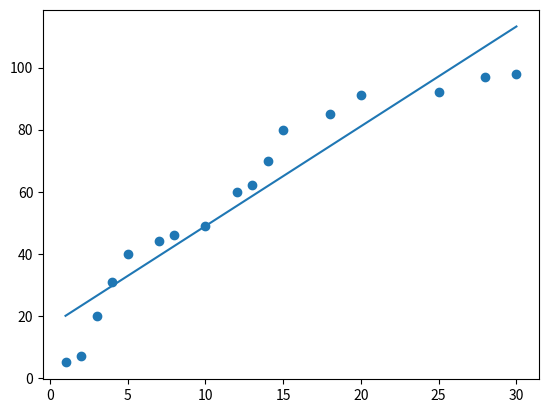

Here is the Python script that generated this plot:
import numpy as np
import matplotlib.pyplot as plt


class Solution(object):

    def __init__(self):
        # 1. Training Data Set
        # 공부시간에 따른 점수 데이터
        self.x_data = np.array([1, 2, 3, 4, 5, 7, 8, 10, 12, 13, 14, 15, 18, 20, 25, 28, 30]).reshape(-1, 1)
        self.t_data = np.array([5, 7, 20, 31, 40, 44, 46, 49, 60, 62, 70, 80, 85, 91, 92, 97, 98]).reshape(-1, 1)

        # 2. Linear Regression Model 정의
        self.W = np.random.rand(1, 1)  # matrix
        self.b = np.random.rand(1)  # scalar

        # 6. learning rate 정의 = 최초의 보폭
        self.learning_rate = 0.0001

        # 미분을 진행할 loss_func에 대한 lambda 함수를 정의
        self.f = lambda x: self.loss_func(self.x_data, self.t_data, self.W, self.b)

    @staticmethod
    def template():
        model = Solution()
        # 8. 학습종료 후 예측
        model.run()
        print(model.predict(19))  # [[77.86823633]]
        model.show_plt()

    # 3. Loss function
    @staticmethod
    def loss_func(x, t, W, b):
        y = np.dot(x, W) + b
        return np.mean(np.power((t - y), 2))  # 최소 제곱법

    # 4. 미분함수
    @staticmethod
    def numerical_derivative(f, x):
        # f : 미분하려고 하는 다변수 함수
        # x : 모든 변수를 포함하고 있는 ndarray
        delta_x = 1e-4
        # 미분한 결과를 저장할 ndarray
        derivative_x = np.zeros_like(x)

        # iterator를 이용해서 입력된변수 x들 각각에 대해 편미분 수행
        it = np.nditer(x, flags=['multi_index'])

        while not it.finished:
            idx = it.multi_index  # iterator의 현재 index를 tuple 형태로 추출

            # 현재 칸의 값을 잠시 저장
            tmp = x[idx]

            x[idx] = tmp + delta_x
            fx_plus_delta = f(x)  # f(x + delta_x)

            x[idx] = tmp - delta_x
            fx_minus_delta = f(x)  # f(x - delta_x)

            # 중앙치분방식
            derivative_x[idx] = (fx_plus_delta - fx_minus_delta) / (2 * delta_x)

            # 데이터 원상 복구
            x[idx] = tmp

            it.iternext()

        return derivative_x

    # 5. prediction
    # 학습종료 후 임의의 데이터에 대한 예측값을 알아오는 함수
    def predict(self, x):
        return np.dot(x, self.W) + self.b  # Hypothesis, Linear Regression Model

    def run(self):
        learning_rate = self.learning_rate
        # 7. 학습 진행
        # 반복해서 W와 b를 업데이트하며 학습 진행
        for step in range(90000):
            self.W = self.W - learning_rate * self.numerical_derivative(self.f, self.W)  # W의 편미분
            self.b = self.b - learning_rate * self.numerical_derivative(self.f, self.b)  # b의 편미분

            if step % 9000 == 0:
                print('W : {}, b : {}, loss : {}'
                      .format(self.W, self.b, self.loss_func(self.x_data, self.t_data, self.W, self.b)))

    def show_plt(self):
        x_data = self.x_data
        t_data = self.t_data

        # 데이터의 분포를 scatter로 확인
        plt.scatter(x_data.ravel(), t_data.ravel())
        plt.plot(x_data.ravel(), np.dot(x_data, self.W) + self.b)  # 직선
        plt.show()


if __name__ == '__main__':
    Solution.template()



    ### 결과 ###
    # W : [[0.70258102]], b : [0.34989893], loss : 2901.873645506518
    # W : [[3.69624857]], b : [7.76428816], loss : 115.3569040150161
    # W : [[3.48105486]], b : [11.79738967], loss : 96.72058839761921
    # W : [[3.36122244]], b : [14.04325595], loss : 90.94163038784045
    # W : [[3.29449276]], b : [15.29388535], loss : 89.14962619750266
    # W : [[3.25733378]], b : [15.99030879], loss : 88.59394141613679
    # W : [[3.23664149]], b : [16.37811799], loss : 88.42162843946696
    # W : [[3.22511881]], b : [16.59407279], loss : 88.36819569679594
    # W : [[3.21870231]], b : [16.71432903], loss : 88.35162667196388
    # W : [[3.21512923]], b : [16.78129472], loss : 88.34648876269387
